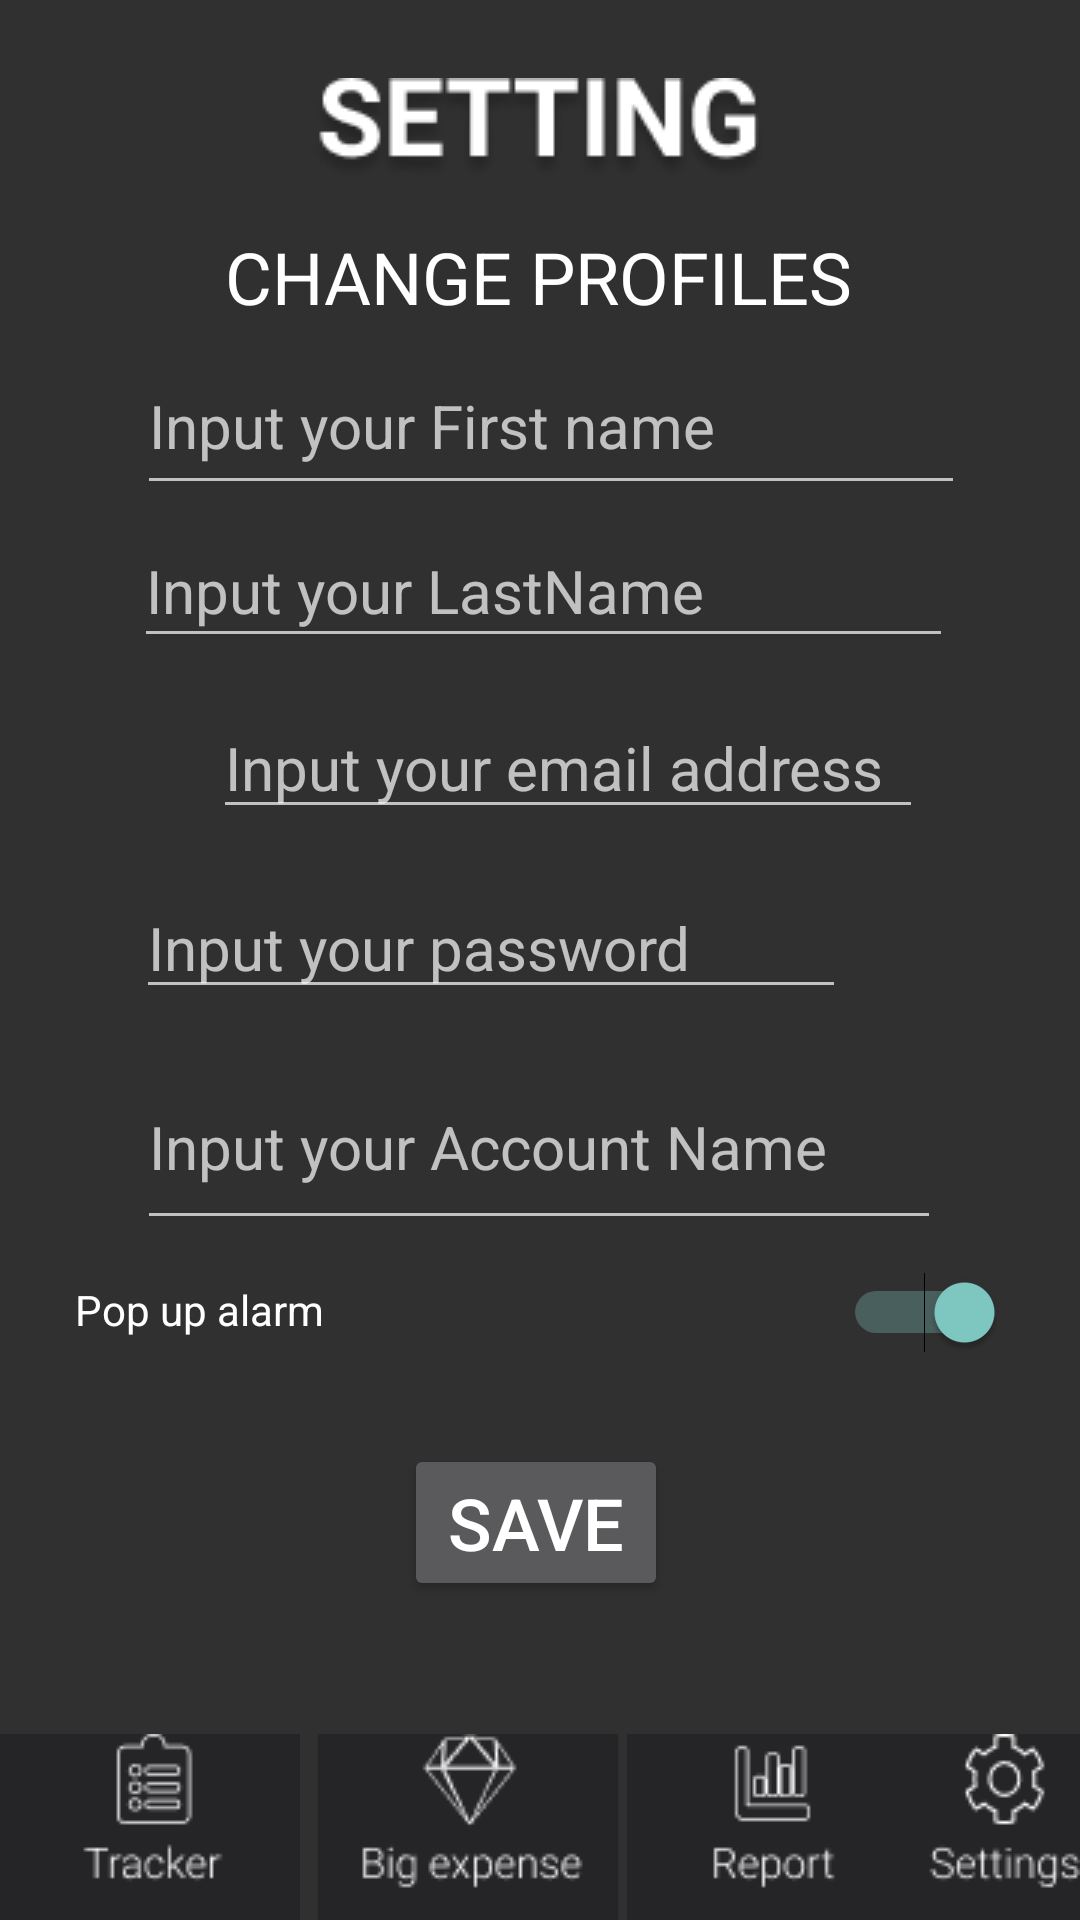

Layout XML and referenced resources for this Android screen:
<!-- AndroidManifest.xml: application theme Theme.Group5Project3175003 -->
<!-- res/layout/activity_setting_page2.xml -->
<?xml version="1.0" encoding="utf-8"?>
<androidx.constraintlayout.widget.ConstraintLayout xmlns:android="http://schemas.android.com/apk/res/android"
    xmlns:app="http://schemas.android.com/apk/res-auto"
    xmlns:tools="http://schemas.android.com/tools"
    android:layout_width="match_parent"
    android:layout_height="match_parent"
    tools:context=".SettingPage2">

    <Switch
        android:id="@+id/setAlarm"
        android:layout_width="330dp"
        android:layout_height="48dp"
        android:checked="true"
        android:includeFontPadding="false"
        android:paddingLeft="10dp"
        android:paddingRight="10dp"
        android:text="@string/NewUser2R1"
        app:layout_constraintEnd_toEndOf="parent"
        app:layout_constraintStart_toStartOf="parent"
        app:layout_constraintTop_toBottomOf="@+id/setAcName"
        tools:ignore="UseSwitchCompatOrMaterialXml" />

    <ImageView
        android:id="@+id/settingTitle"
        android:layout_width="wrap_content"
        android:layout_height="wrap_content"
        android:layout_marginStart="128dp"
        android:layout_marginLeft="128dp"
        android:layout_marginTop="26dp"
        android:layout_marginEnd="129dp"
        android:layout_marginRight="129dp"
        android:contentDescription="@string/settingTitle"
        app:layout_constraintEnd_toEndOf="parent"
        app:layout_constraintStart_toStartOf="parent"
        app:layout_constraintTop_toTopOf="parent"
        app:srcCompat="@drawable/settingtitle" />

    <TextView
        android:id="@+id/txtChangeProfiles"
        android:layout_width="wrap_content"
        android:layout_height="wrap_content"
        android:layout_marginStart="39dp"
        android:layout_marginLeft="39dp"
        android:layout_marginTop="76dp"
        android:layout_marginEnd="40dp"
        android:layout_marginRight="40dp"
        android:fontFamily="sans-serif"
        android:text="@string/txtChangeSetting"
        android:textColor="#FFFFFF"
        android:textSize="24sp"
        app:layout_constraintEnd_toEndOf="parent"
        app:layout_constraintStart_toStartOf="parent"
        app:layout_constraintTop_toTopOf="parent" />


    <EditText
        android:id="@+id/setFName"
        android:layout_width="276dp"
        android:layout_height="56dp"
        android:layout_marginStart="70dp"
        android:layout_marginLeft="70dp"
        android:layout_marginTop="4dp"
        android:layout_marginEnd="63dp"
        android:layout_marginRight="63dp"
        android:autofillHints=""
        android:ems="10"
        android:hint="@string/txtSettingChangeFirstName"
        android:inputType="textPersonName"
        android:textSize="20sp"
        app:layout_constraintEnd_toEndOf="parent"
        app:layout_constraintStart_toStartOf="parent"
        app:layout_constraintTop_toBottomOf="@+id/txtChangeProfiles" />

    <EditText
        android:id="@+id/setEmail"
        android:layout_width="wrap_content"
        android:layout_height="wrap_content"
        android:layout_marginStart="71dp"
        android:layout_marginLeft="71dp"
        android:layout_marginTop="64dp"
        android:layout_marginEnd="62dp"
        android:layout_marginRight="62dp"
        android:autofillHints=""
        android:ems="10"
        android:hint="@string/txtSettingChangeEmail"
        android:inputType="textEmailAddress"
        android:textSize="20sp"
        app:layout_constraintEnd_toEndOf="parent"
        app:layout_constraintHorizontal_bias="0.0"
        app:layout_constraintStart_toStartOf="parent"
        app:layout_constraintTop_toBottomOf="@+id/setFName" />

    <EditText
        android:id="@+id/setPsw"
        android:layout_width="wrap_content"
        android:layout_height="wrap_content"
        android:layout_marginStart="71dp"
        android:layout_marginLeft="71dp"
        android:layout_marginTop="16dp"
        android:layout_marginEnd="104dp"
        android:layout_marginRight="104dp"
        android:autofillHints=""
        android:ems="10"
        android:hint="@string/txtSettingChangePassword"
        android:inputType="textPassword"
        android:textSize="20sp"
        app:layout_constraintEnd_toEndOf="parent"
        app:layout_constraintStart_toStartOf="parent"
        app:layout_constraintTop_toBottomOf="@+id/setEmail" />

    <Button
        android:id="@+id/btnSettingChange"
        android:layout_width="wrap_content"
        android:layout_height="wrap_content"
        android:layout_marginStart="152dp"
        android:layout_marginLeft="152dp"
        android:layout_marginTop="20dp"
        android:layout_marginEnd="153dp"
        android:layout_marginRight="153dp"
        android:text="@string/btnSettingChange"
        android:textSize="24sp"
        app:layout_constraintEnd_toEndOf="parent"
        app:layout_constraintHorizontal_bias="0.529"
        app:layout_constraintStart_toStartOf="parent"
        app:layout_constraintTop_toBottomOf="@+id/setAlarm" />

    <ImageView
        android:id="@+id/btnTracker_set2"
        android:layout_width="wrap_content"
        android:layout_height="wrap_content"
        android:layout_marginEnd="3dp"
        android:layout_marginRight="3dp"
        android:contentDescription="@string/btnTracker"
        app:layout_constraintBottom_toBottomOf="parent"
        app:layout_constraintEnd_toStartOf="@+id/btnBig_set2"
        app:layout_constraintStart_toStartOf="parent"
        app:srcCompat="@drawable/btntracker" />

    <ImageView
        android:id="@+id/btnBig_set2"
        android:layout_width="wrap_content"
        android:layout_height="wrap_content"
        android:layout_marginStart="3dp"
        android:layout_marginLeft="3dp"
        android:layout_marginEnd="3dp"
        android:layout_marginRight="3dp"
        android:contentDescription="@string/btnBig"
        app:layout_constraintBottom_toBottomOf="parent"
        app:layout_constraintEnd_toStartOf="@+id/btnReport_set2"
        app:layout_constraintStart_toEndOf="@+id/btnTracker_set2"
        app:srcCompat="@drawable/btnbig" />

    <ImageView
        android:id="@+id/btnSetting_set2"
        android:layout_width="wrap_content"
        android:layout_height="wrap_content"
        android:layout_marginStart="3dp"
        android:layout_marginLeft="3dp"
        android:contentDescription="@string/btnSetting"
        app:layout_constraintBottom_toBottomOf="parent"
        app:layout_constraintEnd_toEndOf="parent"
        app:layout_constraintStart_toEndOf="@+id/btnReport_set2"
        app:srcCompat="@drawable/btnsetting" />

    <ImageView
        android:id="@+id/btnReport_set2"
        android:layout_width="wrap_content"
        android:layout_height="wrap_content"
        android:layout_marginStart="3dp"
        android:layout_marginLeft="3dp"
        android:contentDescription="@string/btnReport"
        app:layout_constraintBottom_toBottomOf="parent"
        app:layout_constraintStart_toEndOf="@+id/btnBig_set2"
        app:srcCompat="@drawable/btnreport" />

    <EditText
        android:id="@+id/setAcName"
        android:layout_width="268dp"
        android:layout_height="65dp"
        android:layout_marginStart="71dp"
        android:layout_marginLeft="71dp"
        android:layout_marginTop="12dp"
        android:layout_marginEnd="72dp"
        android:layout_marginRight="72dp"
        android:ems="10"
        android:hint="@string/txtSettingChangeAcName"
        android:inputType="textPersonName"
        android:textSize="20sp"
        app:layout_constraintEnd_toEndOf="parent"
        app:layout_constraintStart_toStartOf="parent"
        app:layout_constraintTop_toBottomOf="@+id/setPsw" />

    <EditText
        android:id="@+id/setLName"
        android:layout_width="273dp"
        android:layout_height="48dp"
        android:ems="10"
        android:hint="@string/txtSettingChangeLastName"
        android:inputType="textPersonName"
        android:textSize="20sp"
        app:layout_constraintBottom_toTopOf="@+id/setEmail"
        app:layout_constraintEnd_toEndOf="parent"
        app:layout_constraintHorizontal_bias="0.514"
        app:layout_constraintStart_toStartOf="parent"
        app:layout_constraintTop_toBottomOf="@+id/setFName"
        app:layout_constraintVertical_bias="0.187" />


</androidx.constraintlayout.widget.ConstraintLayout>
<!-- resources referenced by this layout -->
<resources>
  <!-- drawable btnbig: png bitmap (drawable, 2007 bytes) -->
  <!-- drawable btnreport: png bitmap (drawable, 1177 bytes) -->
  <!-- drawable btnsetting: png bitmap (drawable, 1833 bytes) -->
  <!-- drawable btntracker: png bitmap (drawable, 1338 bytes) -->
  <!-- drawable settingtitle: png bitmap (drawable, 6506 bytes) -->
  <string name="NewUser2R1">Pop up alarm</string>
  <string name="btnBig">btnBig</string>
  <string name="btnReport">btnReport</string>
  <string name="btnSetting">btnSetting</string>
  <string name="btnSettingChange">SAVE</string>
  <string name="btnTracker">btnTracker</string>
  <string name="settingTitle">settingTitle</string>
  <string name="txtChangeSetting">CHANGE PROFILES</string>
  <string name="txtSettingChangeAcName">Input your Account Name</string>
  <string name="txtSettingChangeEmail">Input your email address</string>
  <string name="txtSettingChangeFirstName">Input your First name</string>
  <string name="txtSettingChangeLastName">Input your LastName</string>
  <string name="txtSettingChangePassword">Input your password</string>
  <style name="Theme.Group5Project3175003" parent="Theme.AppCompat.NoActionBar">
          
          <item name="colorPrimary">@color/purple_500</item>
          <item name="colorPrimaryVariant">@color/purple_700</item>
          <item name="colorOnPrimary">@color/white</item>
          
          <item name="colorSecondary">@color/teal_200</item>
          <item name="colorSecondaryVariant">@color/teal_700</item>
          <item name="colorOnSecondary">@color/black</item>
          
          <item name="android:statusBarColor" tools:targetApi="l">?attr/colorPrimaryVariant</item>
          
  
  
      </style>
  <!-- not gathered from this repository: default colours our renderer supplied (Android Studio template values) -->
  <color name="purple_500">#FF6200EE</color>
  <color name="purple_700">#FF3700B3</color>
  <color name="teal_200">#FF03DAC5</color>
  <color name="teal_700">#FF018786</color>
  <color name="black">#FF000000</color>
  <color name="white">#FFFFFFFF</color>
</resources>
